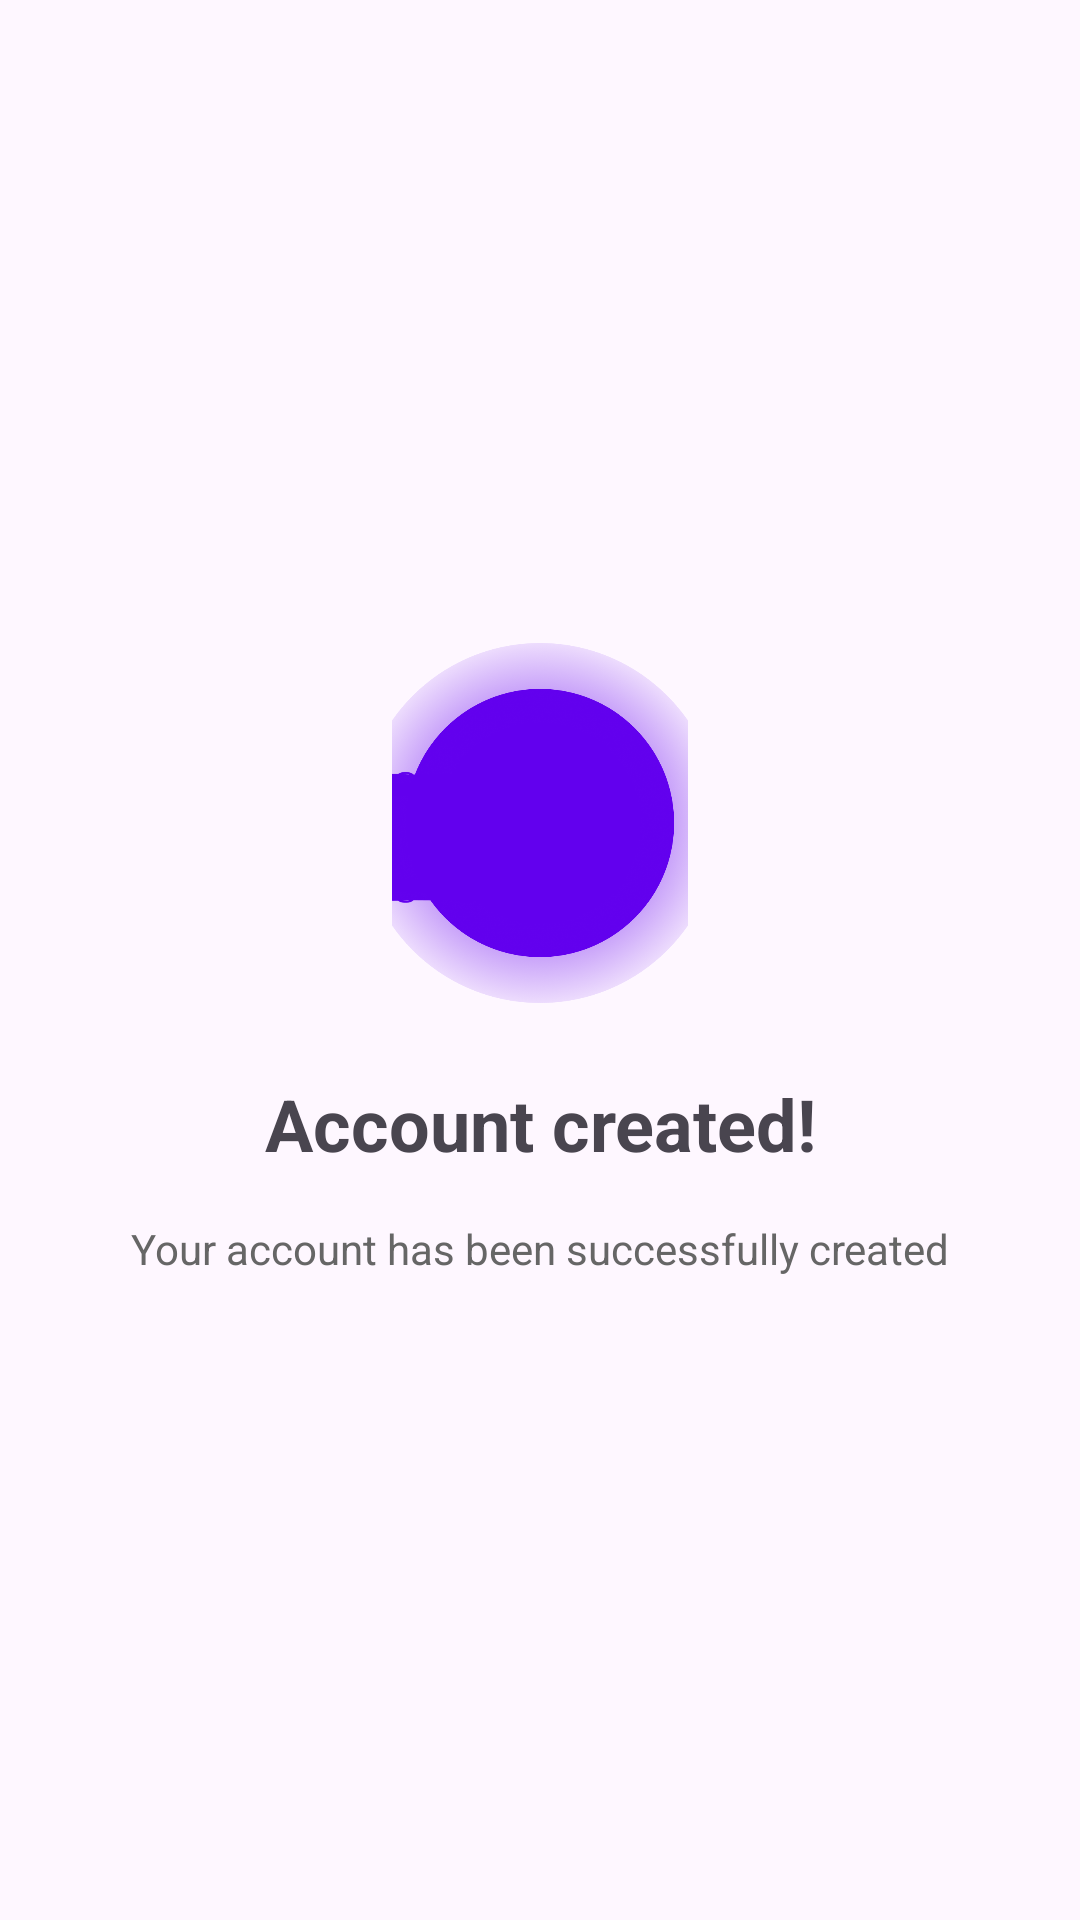

Layout XML and referenced resources for this Android screen:
<!-- AndroidManifest.xml: application theme Theme.SmartParkTN -->
<!-- res/layout/step_complete.xml -->
<?xml version="1.0" encoding="utf-8"?>
<LinearLayout
    xmlns:android="http://schemas.android.com/apk/res/android"
    xmlns:app="http://schemas.android.com/apk/res-auto"
    android:layout_width="match_parent"
    android:layout_height="match_parent"
    android:orientation="vertical"
    android:padding="16dp"
    android:gravity="center">

    <ImageView
        android:layout_width="120dp"
        android:layout_height="120dp"
        android:src="@drawable/img"
        android:layout_marginBottom="24dp"
        app:tint="#6200EE" />

    <TextView
        android:layout_width="match_parent"
        android:layout_height="wrap_content"
        android:text="Account created!"
        android:textSize="24sp"
        android:textStyle="bold"
        android:gravity="center"
        android:layout_marginBottom="16dp"/>

    <TextView
        android:layout_width="match_parent"
        android:layout_height="wrap_content"
        android:text="Your account has been successfully created"
        android:textColor="#666666"
        android:gravity="center"/>

</LinearLayout>
<!-- resources referenced by this layout -->
<resources>
  <!-- drawable img: png bitmap (drawable, 512541 bytes) -->
  <style name="Theme.SmartParkTN" parent="Base.Theme.SmartParkTN" />
  <style name="Base.Theme.SmartParkTN" parent="Theme.Material3.DayNight.NoActionBar">
          
          
      </style>
</resources>
